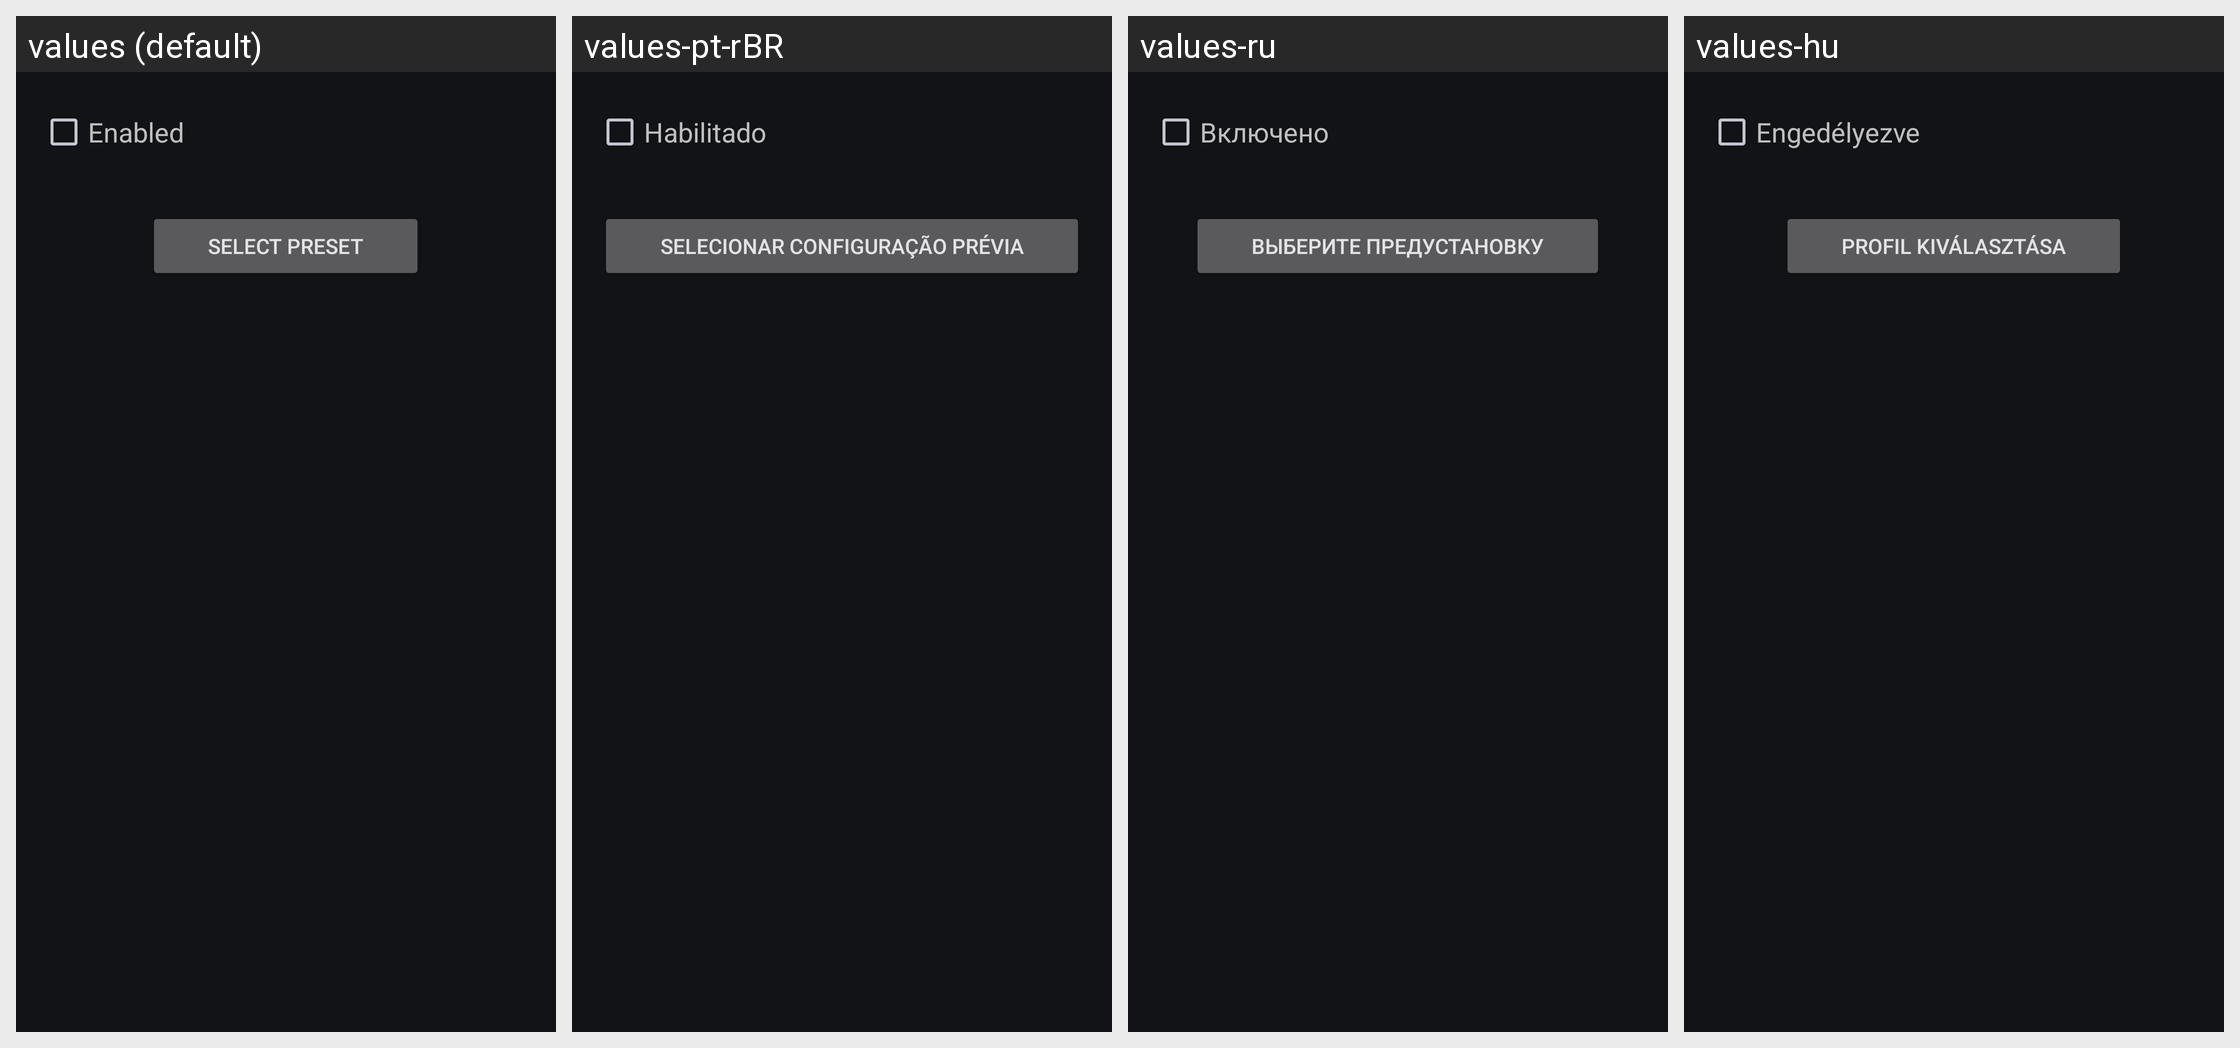

Locale-by-locale string values for the Android screen shown in this grid:
Android screen res/layout/equalizer.xml rendered under 4 locales, left to right: values (default), values-pt-rBR, values-ru, values-hu. Device: Nexus 5 (rendered at 1080×1920; each locale shown at half size, 540×960, under a caption strip naming it); theme Theme.Material3.DynamicColors.Dark.
Other locales in the repository, not shown: values-cs, values-de, values-es, values-fr, values-gl, values-it, values-ja, values-nb-rNO, values-nl, values-pl, values-pt, values-zh-rCN, values-zh-rTW.
Strings drawn on this screen, with the default value and each locale's value (text and hints the layout hard-codes, and strings that could not be matched under every locale, appear in the picture but are not listed):

equalizer.enabled
  values: Enabled
  values-pt-rBR: Habilitado
  values-ru: Включено
  values-hu: Engedélyezve

equalizer.preset
  values: Select Preset
  values-pt-rBR: Selecionar Configuração Prévia
  values-ru: Выберите предустановку
  values-hu: Profil kiválasztása
